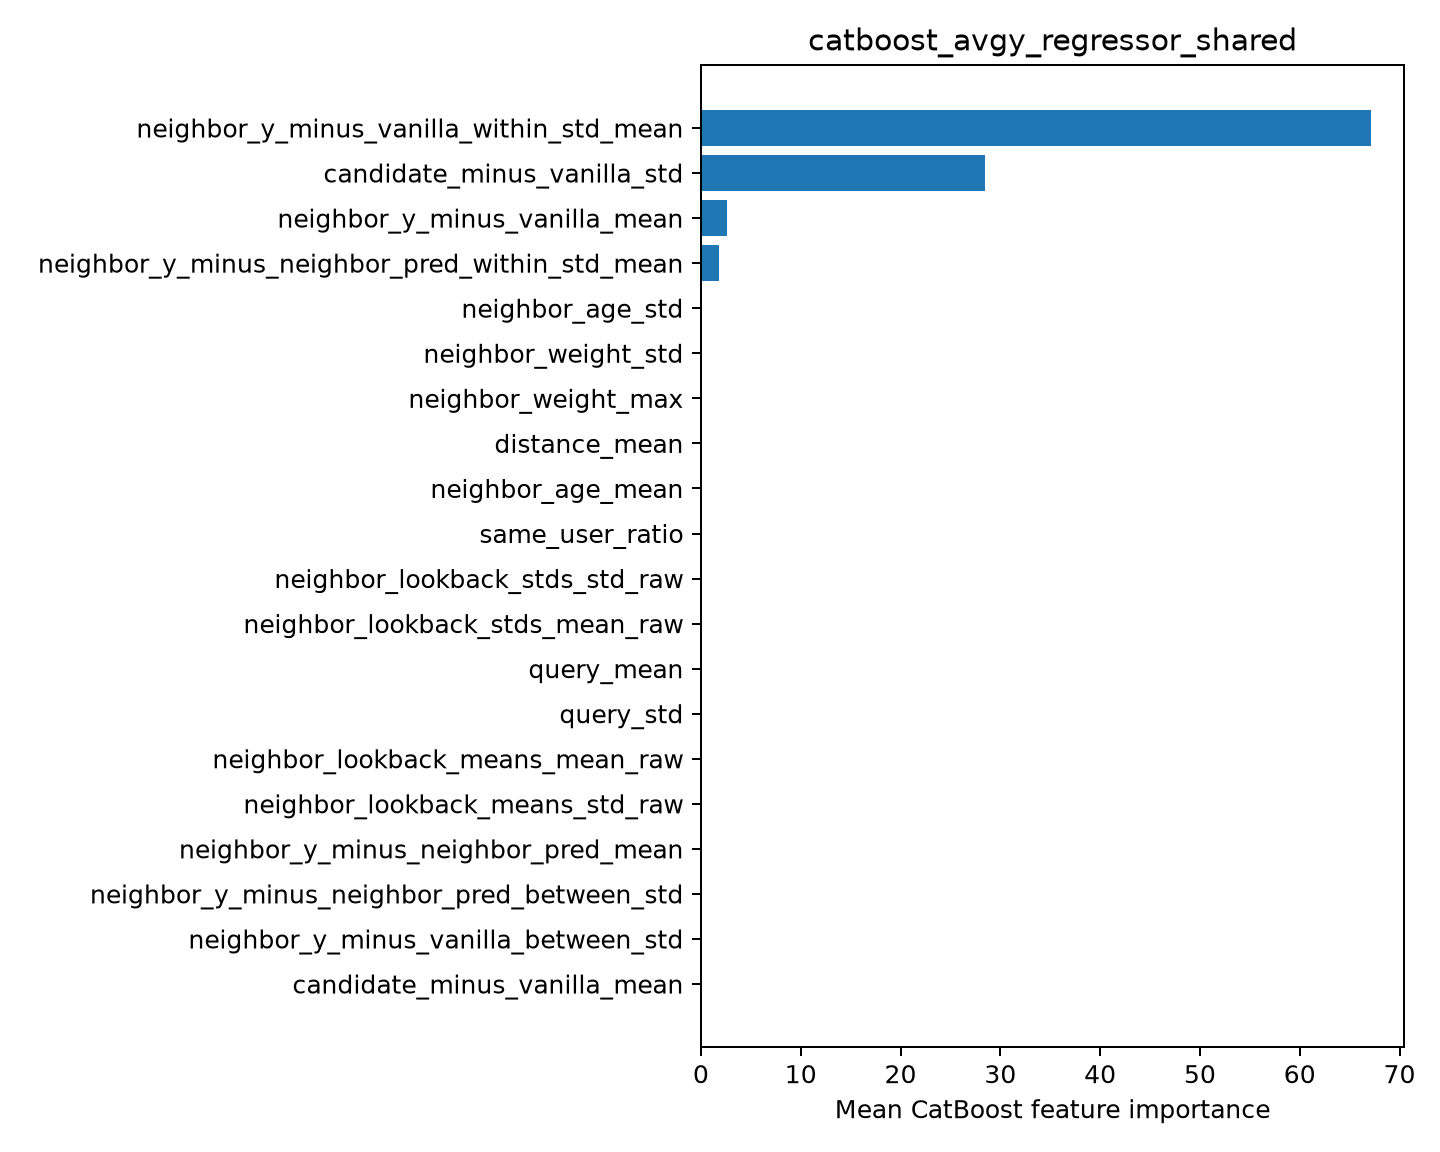

The data file committed next to this chart (first rows):
feature, importance
neighbor_y_minus_vanilla_within_std_mean, 67.11
candidate_minus_vanilla_std, 28.48
neighbor_y_minus_vanilla_mean, 2.57
neighbor_y_minus_neighbor_pred_within_st…, 1.838
neighbor_age_std, 0.0
neighbor_weight_std, 0.0
neighbor_weight_max, 0.0
distance_mean, 0.0
neighbor_age_mean, 0.0
same_user_ratio, 0.0
neighbor_lookback_stds_std_raw, 0.0
neighbor_lookback_stds_mean_raw, 0.0
query_mean, 0.0
query_std, 0.0
neighbor_lookback_means_mean_raw, 0.0
neighbor_lookback_means_std_raw, 0.0
neighbor_y_minus_neighbor_pred_mean, 0.0
neighbor_y_minus_neighbor_pred_between_s…, 0.0
neighbor_y_minus_vanilla_between_std, 0.0
candidate_minus_vanilla_mean, 0.0
